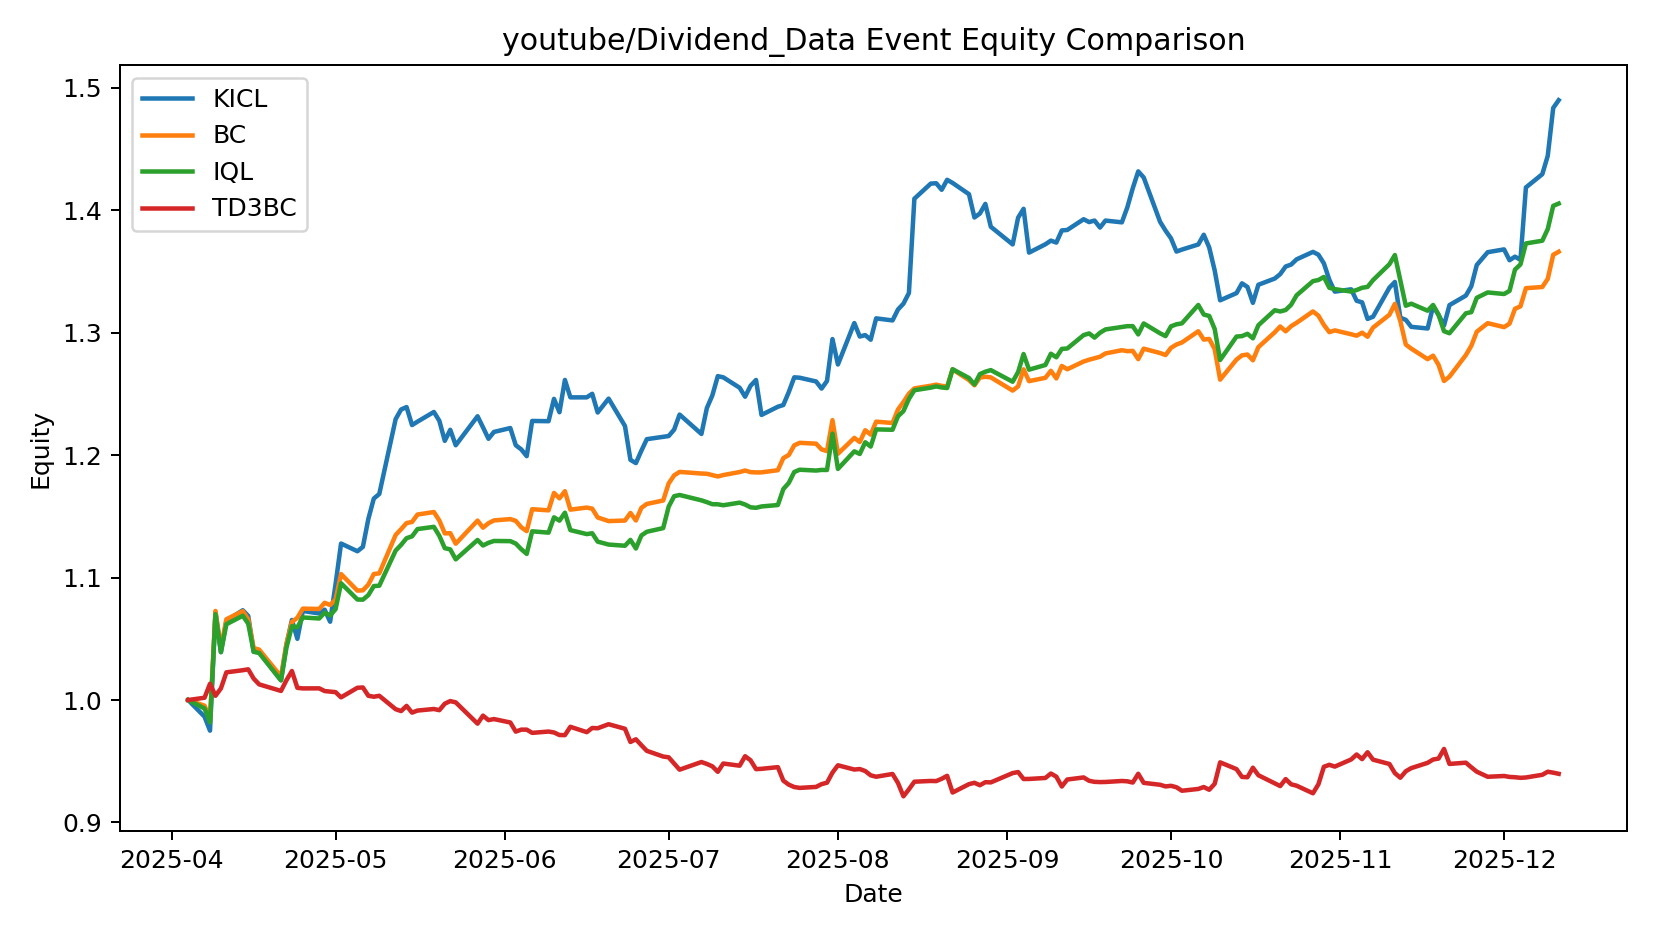

Source data for this figure (header and first rows):
date, KICL, BC, IQL, TD3BC
2025-04-04 00:00:00, 1.0, 1.0, 1.0, 1.0
2025-04-07 00:00:00, 0.9864, 0.9954, 0.9931, 1.002
2025-04-08 00:00:00, 0.975, 0.9843, 0.9817, 1.013
2025-04-09 00:00:00, 1.072, 1.073, 1.07, 1.003
2025-04-10 00:00:00, 1.039, 1.042, 1.039, 1.01
2025-04-11 00:00:00, 1.065, 1.066, 1.062, 1.023
2025-04-14 00:00:00, 1.073, 1.073, 1.069, 1.024
2025-04-15 00:00:00, 1.069, 1.066, 1.062, 1.025
2025-04-16 00:00:00, 1.039, 1.042, 1.039, 1.017
2025-04-17 00:00:00, 1.039, 1.041, 1.038, 1.013
2025-04-21 00:00:00, 1.016, 1.019, 1.016, 1.007
2025-04-22 00:00:00, 1.045, 1.046, 1.043, 1.016
2025-04-23 00:00:00, 1.065, 1.064, 1.06, 1.024
2025-04-24 00:00:00, 1.05, 1.067, 1.059, 1.01
2025-04-25 00:00:00, 1.073, 1.075, 1.067, 1.009
2025-04-28 00:00:00, 1.071, 1.074, 1.067, 1.01
2025-04-29 00:00:00, 1.074, 1.079, 1.071, 1.007
2025-04-30 00:00:00, 1.064, 1.078, 1.069, 1.007
2025-05-01 00:00:00, 1.095, 1.082, 1.074, 1.006
2025-05-02 00:00:00, 1.128, 1.103, 1.095, 1.002
2025-05-05 00:00:00, 1.122, 1.089, 1.082, 1.01
2025-05-06 00:00:00, 1.125, 1.09, 1.082, 1.01
2025-05-07 00:00:00, 1.148, 1.094, 1.086, 1.003
2025-05-08 00:00:00, 1.165, 1.103, 1.093, 1.003
2025-05-09 00:00:00, 1.168, 1.103, 1.093, 1.003
2025-05-12 00:00:00, 1.229, 1.135, 1.122, 0.9925
2025-05-13 00:00:00, 1.237, 1.14, 1.127, 0.991
2025-05-14 00:00:00, 1.239, 1.145, 1.132, 0.9952
2025-05-15 00:00:00, 1.225, 1.145, 1.134, 0.9897
2025-05-16 00:00:00, 1.227, 1.152, 1.14, 0.9914
2025-05-19 00:00:00, 1.235, 1.154, 1.141, 0.9927
2025-05-20 00:00:00, 1.228, 1.147, 1.134, 0.9917
2025-05-21 00:00:00, 1.212, 1.136, 1.124, 0.997
2025-05-22 00:00:00, 1.221, 1.136, 1.123, 0.9991
2025-05-23 00:00:00, 1.208, 1.128, 1.115, 0.9981
2025-05-27 00:00:00, 1.232, 1.147, 1.131, 0.9807
2025-05-28 00:00:00, 1.223, 1.141, 1.126, 0.9873
2025-05-29 00:00:00, 1.213, 1.144, 1.128, 0.9836
2025-05-30 00:00:00, 1.219, 1.147, 1.13, 0.9844
2025-06-02 00:00:00, 1.222, 1.148, 1.13, 0.9817
2025-06-03 00:00:00, 1.208, 1.146, 1.128, 0.9742
2025-06-04 00:00:00, 1.205, 1.141, 1.123, 0.9758
2025-06-05 00:00:00, 1.199, 1.138, 1.119, 0.9758
2025-06-06 00:00:00, 1.228, 1.156, 1.138, 0.9732
2025-06-09 00:00:00, 1.228, 1.155, 1.137, 0.9743
2025-06-10 00:00:00, 1.246, 1.169, 1.149, 0.9735
2025-06-11 00:00:00, 1.235, 1.165, 1.147, 0.9714
2025-06-12 00:00:00, 1.261, 1.171, 1.153, 0.9713
2025-06-13 00:00:00, 1.247, 1.156, 1.139, 0.9781
2025-06-16 00:00:00, 1.247, 1.157, 1.136, 0.9738
2025-06-17 00:00:00, 1.25, 1.156, 1.136, 0.9772
2025-06-18 00:00:00, 1.235, 1.149, 1.129, 0.9769
2025-06-20 00:00:00, 1.246, 1.146, 1.127, 0.9802
2025-06-23 00:00:00, 1.224, 1.147, 1.126, 0.9765
2025-06-24 00:00:00, 1.196, 1.153, 1.131, 0.9657
2025-06-25 00:00:00, 1.194, 1.147, 1.124, 0.9679
2025-06-26 00:00:00, 1.204, 1.157, 1.134, 0.9631
2025-06-27 00:00:00, 1.213, 1.16, 1.137, 0.9585
2025-06-30 00:00:00, 1.215, 1.163, 1.14, 0.9538
2025-07-01 00:00:00, 1.216, 1.177, 1.158, 0.9532
... 114 more rows
